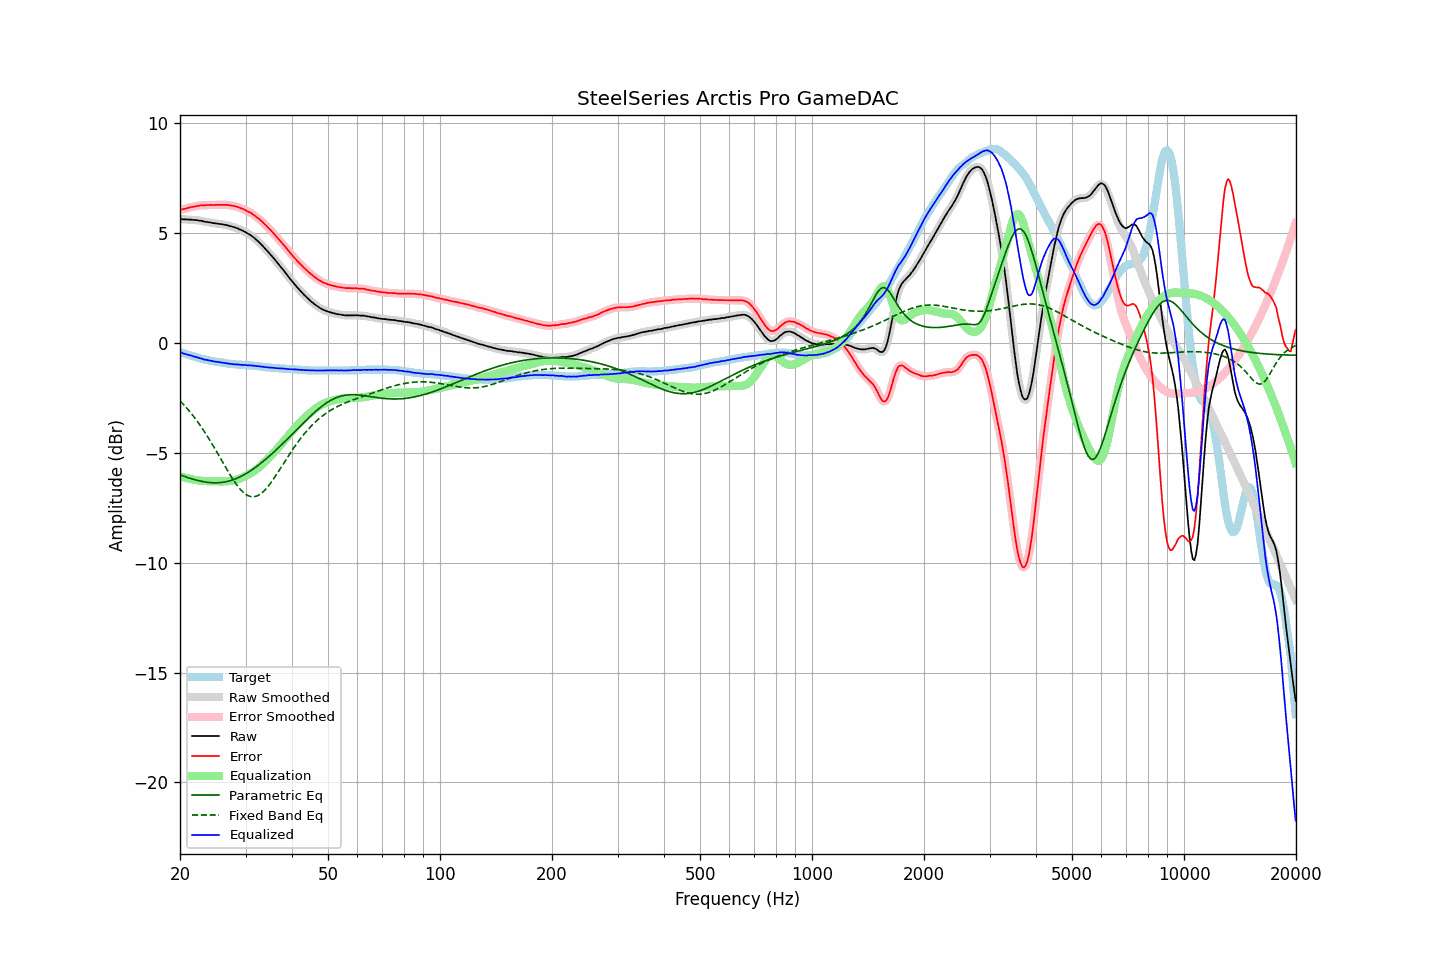

Source data for this figure (header and first rows):
frequency, raw, error, smoothed, error_smoothed, equalization, parametric_eq, fixed_band_eq, equalized_raw, equalized_smoothed, target
20.00, 5.66, 6.08, 5.66, 6.07, -6.07, -6.00, -2.62, -0.40, -0.40, -0.41
20.20, 5.65, 6.09, 5.65, 6.09, -6.09, -6.02, -2.70, -0.43, -0.44, -0.43
20.40, 5.63, 6.10, 5.64, 6.10, -6.10, -6.05, -2.78, -0.47, -0.46, -0.46
20.61, 5.63, 6.12, 5.63, 6.12, -6.12, -6.07, -2.86, -0.49, -0.49, -0.48
20.81, 5.63, 6.14, 5.63, 6.13, -6.14, -6.10, -2.94, -0.51, -0.51, -0.50
21.02, 5.62, 6.16, 5.63, 6.16, -6.16, -6.12, -3.02, -0.53, -0.53, -0.53
21.23, 5.62, 6.18, 5.62, 6.18, -6.17, -6.15, -3.11, -0.55, -0.55, -0.55
21.44, 5.62, 6.20, 5.62, 6.19, -6.19, -6.17, -3.20, -0.57, -0.57, -0.57
21.66, 5.61, 6.21, 5.61, 6.21, -6.21, -6.19, -3.29, -0.59, -0.59, -0.59
21.87, 5.60, 6.22, 5.61, 6.22, -6.22, -6.21, -3.39, -0.62, -0.61, -0.61
22.09, 5.60, 6.24, 5.60, 6.23, -6.24, -6.23, -3.48, -0.63, -0.64, -0.63
22.31, 5.59, 6.25, 5.59, 6.25, -6.25, -6.25, -3.58, -0.65, -0.66, -0.65
22.54, 5.57, 6.26, 5.58, 6.26, -6.26, -6.27, -3.69, -0.68, -0.68, -0.68
22.76, 5.57, 6.28, 5.57, 6.27, -6.27, -6.28, -3.79, -0.69, -0.70, -0.70
22.99, 5.55, 6.28, 5.55, 6.27, -6.27, -6.30, -3.90, -0.72, -0.72, -0.72
23.22, 5.53, 6.28, 5.54, 6.28, -6.28, -6.31, -4.01, -0.75, -0.74, -0.74
23.45, 5.52, 6.28, 5.52, 6.28, -6.28, -6.33, -4.12, -0.76, -0.76, -0.75
23.69, 5.51, 6.29, 5.51, 6.28, -6.29, -6.34, -4.24, -0.77, -0.77, -0.77
23.92, 5.50, 6.29, 5.50, 6.29, -6.29, -6.35, -4.35, -0.78, -0.78, -0.78
24.16, 5.49, 6.30, 5.49, 6.29, -6.29, -6.35, -4.47, -0.80, -0.80, -0.80
24.40, 5.47, 6.29, 5.48, 6.29, -6.29, -6.36, -4.59, -0.82, -0.81, -0.81
24.65, 5.46, 6.29, 5.46, 6.29, -6.29, -6.36, -4.72, -0.83, -0.83, -0.82
24.89, 5.45, 6.30, 5.45, 6.29, -6.29, -6.36, -4.84, -0.84, -0.84, -0.84
25.14, 5.44, 6.30, 5.44, 6.30, -6.30, -6.36, -4.97, -0.85, -0.85, -0.85
25.39, 5.43, 6.30, 5.43, 6.30, -6.30, -6.36, -5.10, -0.86, -0.86, -0.86
25.65, 5.42, 6.30, 5.42, 6.30, -6.30, -6.35, -5.22, -0.87, -0.87, -0.87
25.91, 5.41, 6.30, 5.41, 6.30, -6.30, -6.34, -5.35, -0.88, -0.89, -0.88
26.16, 5.40, 6.30, 5.40, 6.30, -6.30, -6.33, -5.48, -0.89, -0.90, -0.89
26.43, 5.38, 6.30, 5.39, 6.30, -6.29, -6.32, -5.61, -0.91, -0.91, -0.91
26.69, 5.37, 6.30, 5.37, 6.29, -6.29, -6.30, -5.73, -0.92, -0.92, -0.92
26.96, 5.35, 6.29, 5.35, 6.29, -6.28, -6.29, -5.86, -0.93, -0.93, -0.93
27.23, 5.33, 6.28, 5.33, 6.28, -6.28, -6.27, -5.98, -0.94, -0.94, -0.94
27.50, 5.31, 6.27, 5.31, 6.26, -6.26, -6.25, -6.10, -0.95, -0.95, -0.95
27.77, 5.29, 6.25, 5.29, 6.25, -6.25, -6.22, -6.21, -0.96, -0.96, -0.95
28.05, 5.27, 6.24, 5.27, 6.23, -6.23, -6.19, -6.32, -0.96, -0.96, -0.96
28.33, 5.24, 6.22, 5.25, 6.22, -6.21, -6.16, -6.42, -0.97, -0.97, -0.97
28.62, 5.22, 6.20, 5.22, 6.19, -6.19, -6.13, -6.52, -0.97, -0.97, -0.97
28.90, 5.18, 6.17, 5.19, 6.17, -6.17, -6.10, -6.61, -0.98, -0.98, -0.98
29.19, 5.15, 6.14, 5.15, 6.14, -6.14, -6.06, -6.70, -0.99, -0.98, -0.98
29.48, 5.12, 6.12, 5.12, 6.11, -6.11, -6.03, -6.77, -0.99, -0.99, -0.99
29.78, 5.08, 6.08, 5.08, 6.08, -6.08, -5.99, -6.84, -1.00, -1.00, -0.99
30.08, 5.04, 6.05, 5.04, 6.04, -6.04, -5.94, -6.89, -1.00, -1.00, -1.00
30.38, 4.99, 6.00, 5.00, 6.00, -6.01, -5.90, -6.93, -1.01, -1.01, -1.00
30.68, 4.95, 5.97, 4.95, 5.97, -5.97, -5.85, -6.96, -1.01, -1.01, -1.01
30.99, 4.91, 5.94, 4.91, 5.93, -5.92, -5.81, -6.99, -1.01, -1.02, -1.02
31.30, 4.85, 5.88, 4.86, 5.88, -5.88, -5.76, -6.99, -1.02, -1.02, -1.02
31.61, 4.80, 5.84, 4.80, 5.83, -5.83, -5.71, -6.99, -1.03, -1.03, -1.03
31.93, 4.73, 5.78, 4.74, 5.78, -5.78, -5.65, -6.98, -1.04, -1.04, -1.04
32.24, 4.67, 5.72, 4.67, 5.72, -5.72, -5.60, -6.95, -1.05, -1.05, -1.04
32.57, 4.61, 5.67, 4.61, 5.66, -5.66, -5.54, -6.91, -1.05, -1.05, -1.05
32.89, 4.53, 5.60, 4.54, 5.60, -5.60, -5.49, -6.87, -1.07, -1.06, -1.06
33.22, 4.46, 5.54, 4.46, 5.53, -5.53, -5.43, -6.81, -1.07, -1.07, -1.07
33.55, 4.38, 5.47, 4.38, 5.47, -5.47, -5.37, -6.75, -1.08, -1.08, -1.08
33.89, 4.30, 5.40, 4.30, 5.40, -5.40, -5.31, -6.67, -1.09, -1.09, -1.09
34.23, 4.22, 5.33, 4.22, 5.32, -5.32, -5.24, -6.59, -1.10, -1.10, -1.10
34.57, 4.14, 5.25, 4.14, 5.25, -5.25, -5.18, -6.50, -1.11, -1.11, -1.10
34.92, 4.06, 5.18, 4.06, 5.17, -5.17, -5.12, -6.41, -1.11, -1.11, -1.11
35.27, 3.97, 5.10, 3.98, 5.10, -5.09, -5.05, -6.31, -1.12, -1.12, -1.12
35.62, 3.89, 5.02, 3.89, 5.02, -5.01, -4.98, -6.20, -1.12, -1.12, -1.12
35.97, 3.80, 4.93, 3.80, 4.93, -4.93, -4.92, -6.09, -1.13, -1.13, -1.13
... 635 more rows
